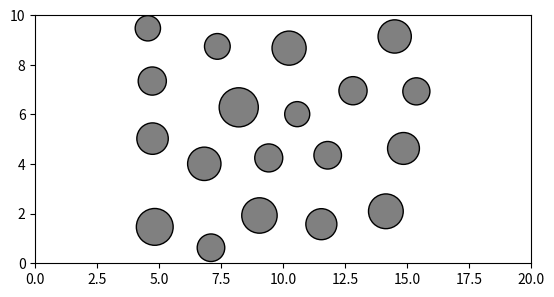

This chart was generated by the following Python code:
# [redacted]
# [email redacted]

from math import cos, sin, tan, pi, atan2
from random import uniform

def evaluate(solution_function, grade):

    # initialise environment with non-random obstacles
    env = Environment(static=True)

    # initialise car with that environment
    car = Car(env)

    # execute student's solution function
    controls, times = solution_function(car)

    # return state, control, and time lists, along with doneness
    return car.evaluate(controls, times, grade)


class Car(object):

    '''
    Dubin's car
    '''

    def __init__(self, env=None):

        # set environment
        if env is None:
            self._environment = Environment()
        else:
            self._environment = env

        # random initial position [m]
        self.x0 = float(0)
        self.y0 = uniform(self._environment.ly*0.2, self._environment.ly*0.8)

        # random target position [m]
        self.xt = self._environment.lx
        self.yt = uniform(self._environment.ly*0.2, self._environment.ly*0.8)

        # time step size [s]
        self.dt = 0.01

        # list of obstacles
        self.obs = [(ob.x, ob.y, ob.r) for ob in self._environment.obstacles]

        # environment bounds [m]
        self.xlb = float(0)
        self.xub = self._environment.lx
        self.ylb = float(0)
        self.yub = self._environment.ly

    def step(self, x, y, theta, phi):

        '''
        Returns a new state (xn, yn, thetan), safety condition,
        and done condition, given an initial state (x, y, theta)
        and control phi.
        Numerical integration is done at a time step of dt [sec].
        '''

        # state rate
        dx     = cos(theta)
        dy     = sin(theta)
        dtheta = tan(phi)

        # new state (forward Euler integration)
        xn     = x     + self.dt*dx
        yn     = y     + self.dt*dy
        thetan = theta + self.dt*dtheta

        return xn, yn, thetan

    def evaluate(self, controls, times, grade):

        '''
        Returns a simulated final result, given a sequence of controls
        and times. controls[i] is considered constant between times[i]
        and times[i+1].
        '''

        grades = ['E', 'C', 'A']

        if len(controls) != len(times) - 1:
            raise ValueError("Control sequence length must be 1 less than times.")
        elif times[0] != 0:
            raise ValueError("First time must be 0.")
        elif any([phi < -pi/4 or phi > pi/4 for phi in controls]):
            raise ValueError("All controls must be between -pi/4 and pi/4.")
        elif any([times[i] >= times[i+1] for i in range(len(controls))]):
            raise ValueError("Time sequence must be increasing.")
        elif any([times[i+1] - times[i] < self.dt-0.000001 for i in range(len(controls))]):
            raise ValueError("Difference in each time must be greater than 0.01 [s].")
        elif grade not in grades:
            raise ValueError("Evaluation grade must be in {}.".format(str(grades)))

        # states and time lists with initial configuration
        xl     = [self.x0]
        yl     = [self.y0]
        thetal = [0]
        ul     = []
        tl     = [0]

        for i in range(len(controls)):

            # simulate between times
            while tl[-1] < times[i+1]:

                # get new state and time
                xn, yn, thetan = self.step(xl[-1], yl[-1], thetal[-1], controls[i])

                # record state
                xl.append(xn)
                yl.append(yn)
                thetal.append(thetan)

                # record control
                ul.append(controls[i])

                # record time
                tl.append(tl[-1] + self.dt)

                # break if not safe
                if grade is 'E':
                    if not self._environment.inbounds(xn, yn):
                        term = True
                        break
                    else:
                        term = False
                if grade is "C" or grade is "A":
                    if not self._environment.safe(xn, yn):
                        term = True
                        break
                    else:
                        term = False

            if term == True:
                break

        # extend last control to signify constant value between times
        ul.append(ul[-1])

        # safety
        safe = self._environment.safe(xn, yn)

        # grades
        if grade is "E":
            done = True if abs(self.xt-xn) <= 0.1 else False
        elif grade is "C":
            done = True if ((self.xt-xn)**2+(self.yt-yn)**2)**0.5 <= 0.1 else False
        elif grade is "A":
            done = True if ((self.xt-xn)**2+(self.yt-yn)**2)**0.5 <= 0.1 and abs(thetan) <= 0.1 else False

        # return states, controls, times, final saftey, and done
        return xl, yl, thetal, ul, tl, done

class Environment(object):

    '''
    Environment described by a rectangle [(0,0),(Lx,0),(Lx,Ly),(0,Ly)],
    containing n circular obstacles of radius r, positioned randomly
    within the rectangle.
    '''

    def __init__(self, static=False):

        # horizontal length
        self.lx  = float(20)
        # vertical length
        self.ly  = float(10)
        # grading
        if static:
            self.static_obstacles()
        # initialise obstacles
        else:
            self.init_obstacles()

    def static_obstacles(self):

        # obstacles (x, y, r)
        xyr = [
            (9.04171271281707,   1.9271911363055318, 0.7137837905980843),
            (14.84907899973128,  4.630260206468853,  0.6423293234264171),
            (6.817542822242217,  4.01075837413714,   0.672704444726865 ),
            (7.343910742259128,  8.744871479451902,  0.5184571088715749),
            (14.494430975920748, 9.145654242269735,  0.6705858892897931),
            (10.236457126137953, 8.675064781200511,  0.6878464659319687),
            (11.537989018666813, 1.576169582576007,  0.6255341639413847),
            (4.819744789035905,  1.4672518733985913, 0.742139163004419 ),
            (4.719779913624635,  7.348174223848854,  0.5676719711424706),
            (8.206381652304799,  6.287894928491917,  0.7888866679675341),
            (14.13918384312909,  2.095848535090256,  0.7004377073903887),
            (4.731084104774632,  5.026939570950342,  0.633763184590268 ),
            (12.814150521971364, 6.957670581317933,  0.5678568860233869),
            (11.793013445977131, 4.355559939468833,  0.5553529571338907),
            (15.368765215214793, 6.932086094545404,  0.546487541545826 ),
            (10.564329825426231, 6.0130274460901045, 0.5050711132562814),
            (4.541424807625523,  9.475893771992098,  0.5105955198301957),
            (9.4165156346914,    4.247951838436274,  0.5646356791454193),
            (7.08713680373352,   0.6266893737309273, 0.5557241167556356)
        ]

        # assign obstacles
        self.obstacles = [Obstacle(*ob) for ob in xyr]

    def init_obstacles(self):

        '''
        Initialises as many obstacles, with 1-2 [m] radius, as possible
        with at least 2 [m] clearence.
        '''

        # obstacle list
        self.obstacles = list()
        # number of unsuccesful obstacles
        first, i = True, 0
        # generate random obstacles
        while i < 20000:
            # random radius
            r = uniform(0.5, 0.8)
            # random position
            x = uniform(self.lx*0.2 + r, self.lx*0.8 - r)
            y = uniform(r, self.ly - r)
            # first obstacle
            if first:
                self.obstacles.append(Obstacle(x, y, r))
                first = False
            # subsequent obstacles
            else:
                # loop through prexisting obstacles
                for ob in self.obstacles:
                    # compute distance to obstacle
                    d = ((x-ob.x)**2 + (y-ob.y)**2)**0.5
                    # discard obstacle if not 2 [m] clearence
                    if d < ob.r + r + 1:
                        good = False
                        break
                    # keep testing if clearence is good
                    else:
                        good = True
                # if obstacle is acceptable
                if good:
                    self.obstacles.append(Obstacle(x,y,r))
                    i = 0
                else:
                    print(i)
                    i += 1
                    continue

    def inbounds(self, x, y):

        # if past east wall
        if x < 0:
            return False
        # if past west wall
        elif x > self.lx:
            return False
        # if past south wall
        elif y < 0:
            return False
        # if past north wall
        elif y > self.ly:
            return False
        else:
            return True

    def obstacle_free(self, x, y):

        for ob in self.obstacles:
            if not ob.safe(x, y):
                return False
        return True

    def safe(self, x, y):

        ''' Tests whether a point is within boundaries and obstacle free. '''

        if self.inbounds(x, y) and self.obstacle_free(x, y):
            return True
        else:
            return False

class Obstacle(object):

    ''' Circular obstacle of radius r positioned at (x,y). '''

    def __init__(self, x, y, r):

        # position
        self.x = float(x)
        self.y = float(y)

        # radius
        self.r = float(r)

    def safe(self, x, y):

        ''' Tests whether a point is within the obstacle. '''

        # relative position
        x -= self.x
        y -= self.y

        # distance to obstacle
        d = (x**2 + y**2)**0.5

        # if intersecting obstacle
        return False if d <= self.r else True

if __name__ == "__main__":

    env = Environment(True)
    import matplotlib.pyplot as plt
    fig, ax = plt.subplots(1)
    ax.set_xlim(0, env.lx)
    ax.set_ylim(0, env.ly)
    ax.set_aspect('equal')
    for ob in env.obstacles:
        ax.add_patch(plt.Circle((ob.x, ob.y), ob.r, facecolor="gray", edgecolor="k"))
    plt.show()

    print([(ob.x, ob.y, ob.r) for ob in env.obstacles])
